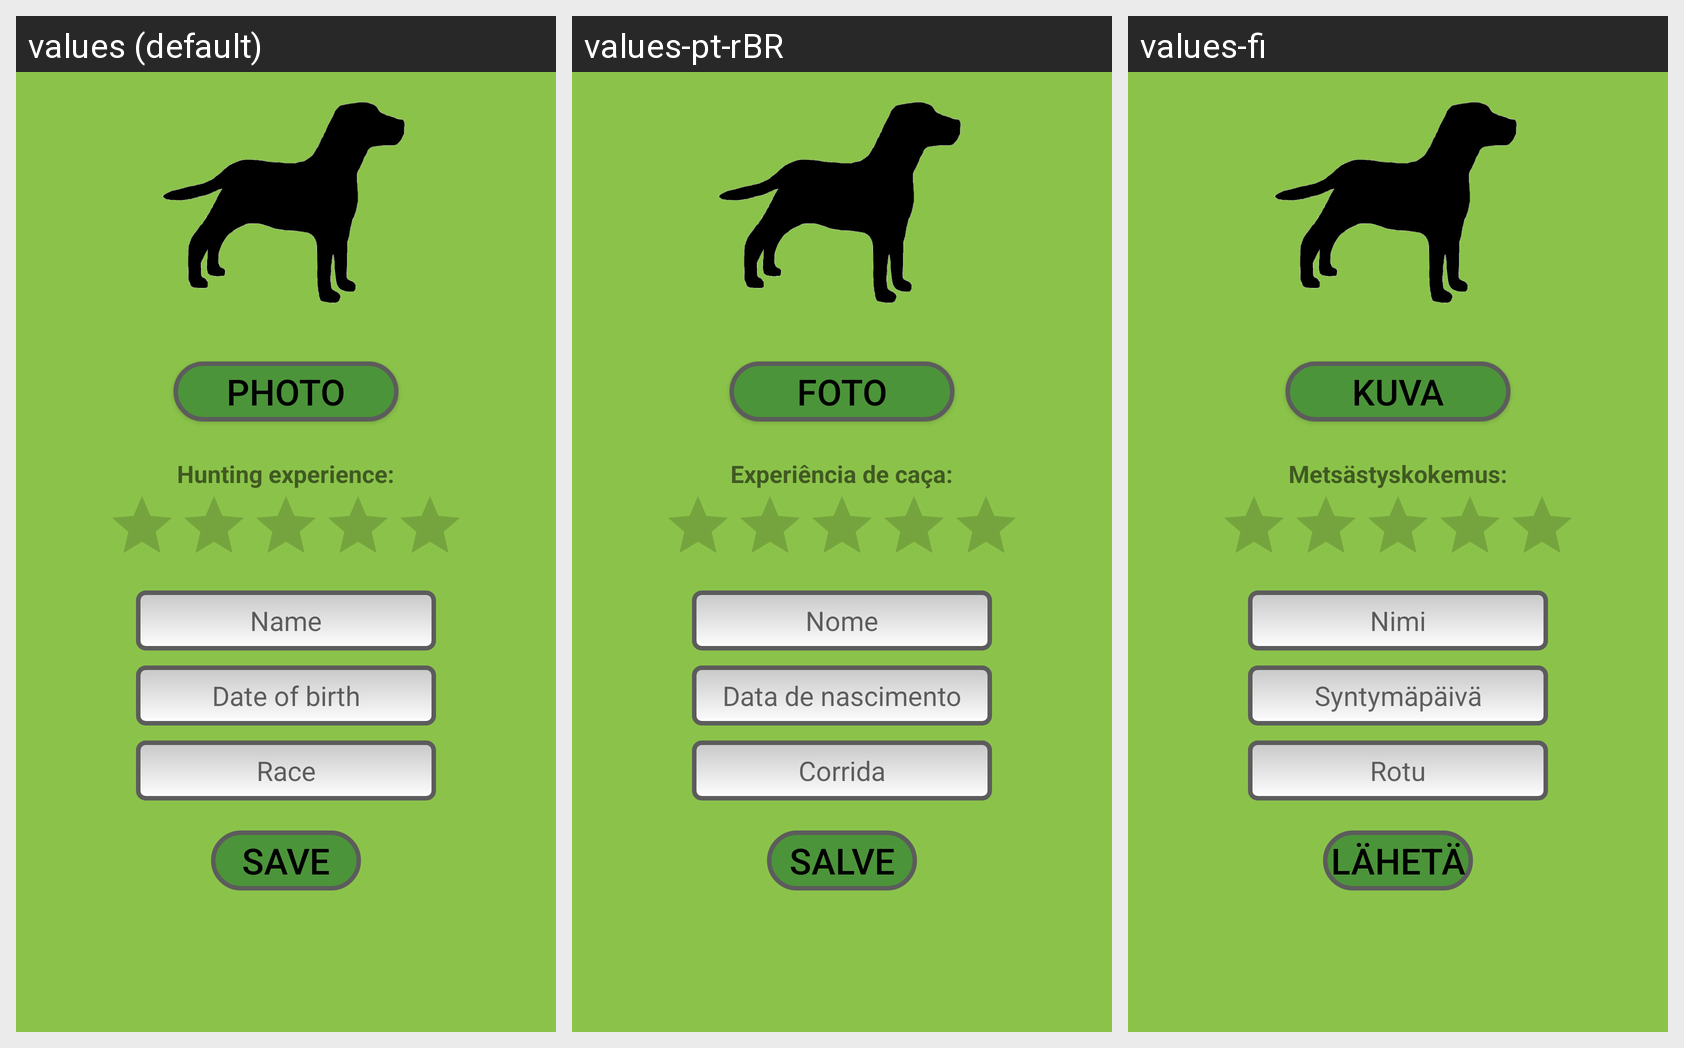

Translations of the strings shown on this Android screen, per locale in the grid:
Android screen res/layout/activity_dog.xml rendered under 3 locales, left to right: values (default), values-pt-rBR, values-fi. Device: Nexus 5 (rendered at 1080×1920; each locale shown at half size, 540×960, under a caption strip naming it); theme AppTheme.
Strings drawn on this screen, with the default value and each locale's value (text and hints the layout hard-codes appear in the picture but are not listed):

add_photo
  values: Photo
  values-pt-rBR: Foto
  values-fi: Kuva

hunting_experience
  values: Hunting experience:
  values-pt-rBR: Experiência de caça:
  values-fi: Metsästyskokemus:

name
  values: Name
  values-pt-rBR: Nome
  values-fi: Nimi

date_of_birth
  values: Date of birth
  values-pt-rBR: Data de nascimento
  values-fi: Syntymäpäivä

race
  values: Race
  values-pt-rBR: Corrida
  values-fi: Rotu

save
  values: Save
  values-pt-rBR: Salve
  values-fi: Lähetä
